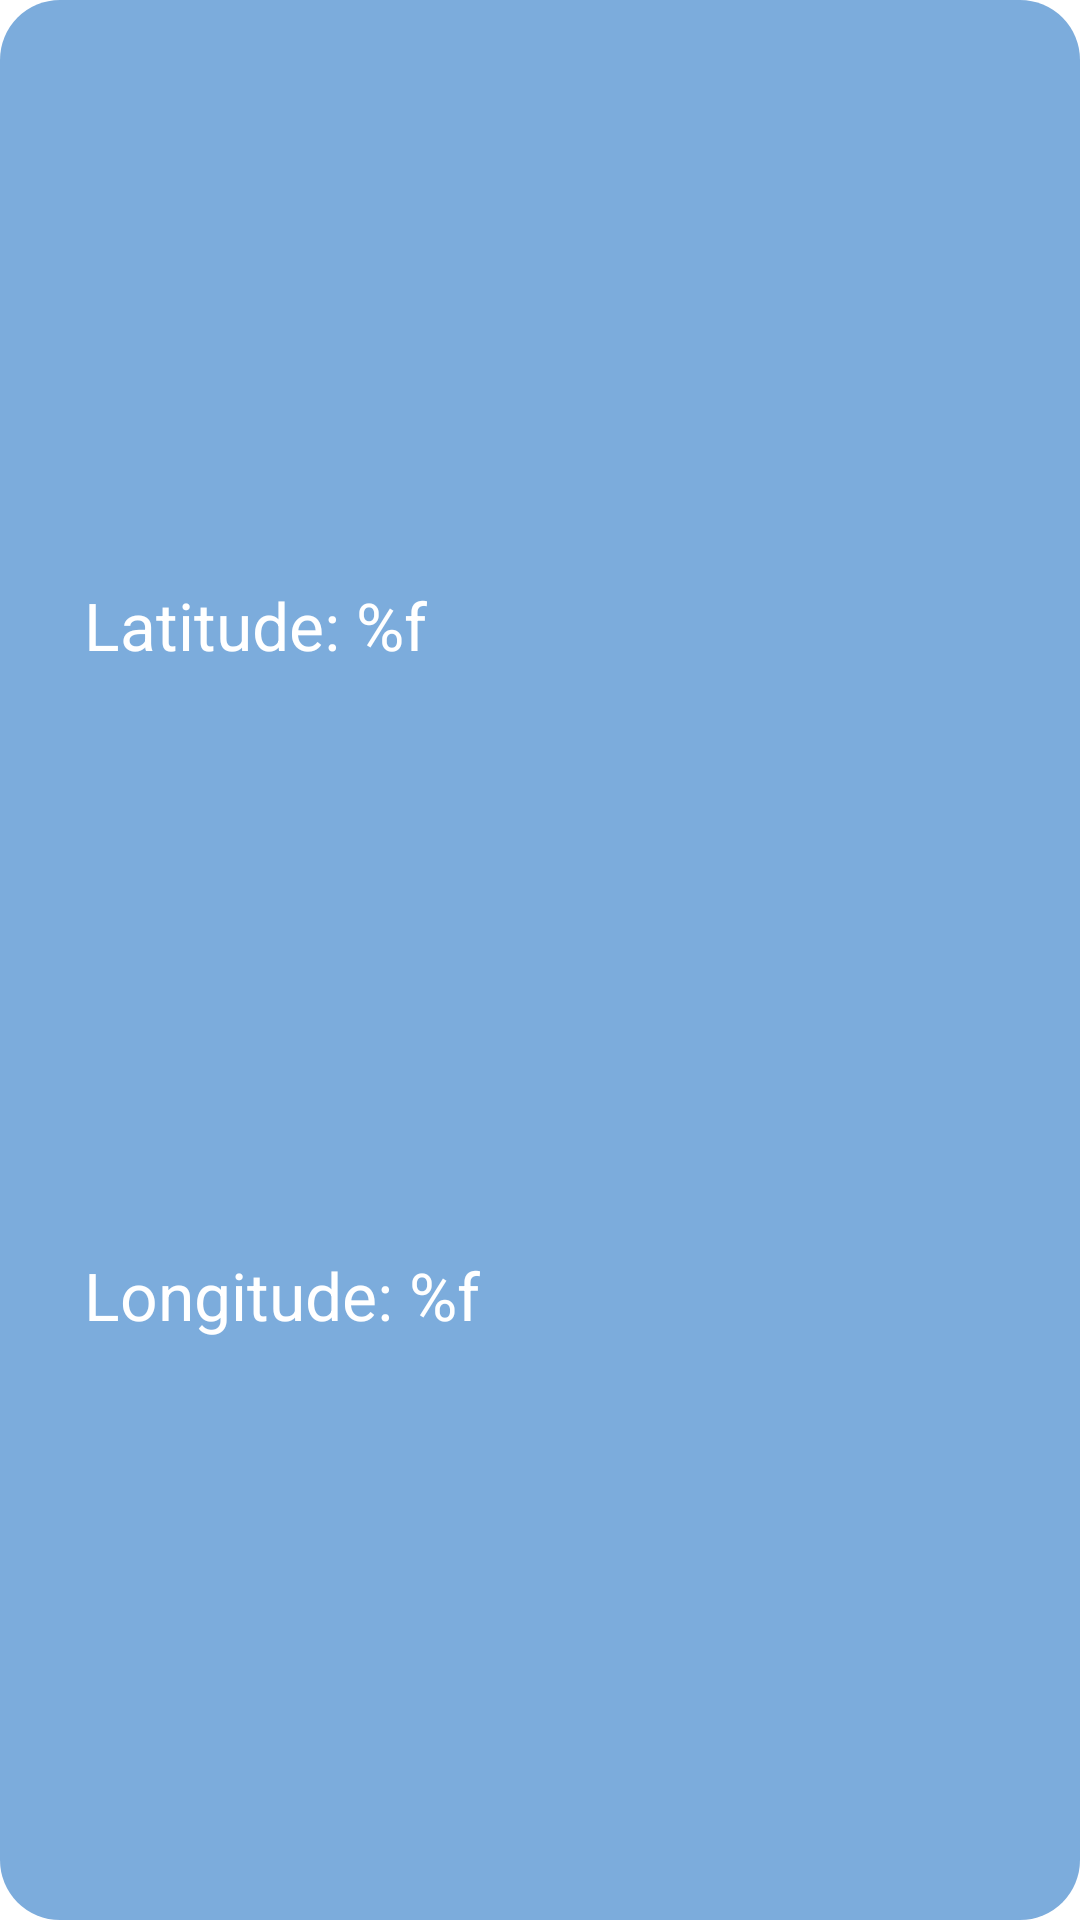

This screen was rendered from an Android layout file. Write that file and the resources it references.
<!-- AndroidManifest.xml: application theme Theme.LocationTrackingApp -->
<!-- res/layout/rv_item.xml -->
<?xml version="1.0" encoding="utf-8"?>
<androidx.constraintlayout.widget.ConstraintLayout xmlns:android="http://schemas.android.com/apk/res/android"
    xmlns:app="http://schemas.android.com/apk/res-auto"
    android:layout_width="match_parent"
    android:layout_height="wrap_content"
    android:layout_marginHorizontal="@dimen/default_margin_small"
    android:layout_marginVertical="@dimen/default_margin_small"
    android:background="@drawable/bg_round">

    <androidx.appcompat.widget.AppCompatTextView
        android:id="@+id/text_view_rv_item_latitude"
        android:layout_width="wrap_content"
        android:layout_height="wrap_content"
        android:layout_marginVertical="@dimen/default_margin_middle"
        android:layout_marginStart="@dimen/default_margin_big"
        android:text="@string/value_latitude"
        android:textColor="@color/white"
        android:textSize="@dimen/default_text_size_small"
        app:layout_constraintBottom_toTopOf="@id/text_view_rv_item_longitude"
        app:layout_constraintStart_toStartOf="parent"
        app:layout_constraintTop_toTopOf="parent" />

    <androidx.appcompat.widget.AppCompatTextView
        android:id="@+id/text_view_rv_item_longitude"
        android:layout_width="wrap_content"
        android:layout_height="wrap_content"
        android:layout_marginStart="@dimen/default_margin_big"
        android:layout_marginBottom="@dimen/default_margin_middle"
        android:text="@string/value_longitude"
        android:textColor="@color/white"
        android:textSize="@dimen/default_text_size_small"
        app:layout_constraintBottom_toBottomOf="parent"
        app:layout_constraintStart_toStartOf="parent"
        app:layout_constraintTop_toBottomOf="@id/text_view_rv_item_latitude" />

</androidx.constraintlayout.widget.ConstraintLayout>
<!-- resources referenced by this layout -->
<resources>
  <color name="white">#FFFFFFFF</color>
  <dimen name="default_margin_big">28dp</dimen>
  <dimen name="default_margin_middle">8dp</dimen>
  <dimen name="default_margin_small">4dp</dimen>
  <dimen name="default_text_size_small">22sp</dimen>
  <!-- drawable bg_round (drawable) -->
  <?xml version="1.0" encoding="utf-8"?>
  <shape xmlns:android="http://schemas.android.com/apk/res/android">
      <corners android:radius="20dp" />
      <solid android:color="#7CACDC"/>
  </shape>
  <string name="value_latitude">Latitude: %f</string>
  <string name="value_longitude">Longitude: %f</string>
  <style name="Theme.LocationTrackingApp" parent="Theme.MaterialComponents.DayNight.DarkActionBar">
          
          <item name="colorPrimary">@color/purple_500</item>
          <item name="colorPrimaryVariant">@color/purple_700</item>
          <item name="colorOnPrimary">@color/white</item>
          
          <item name="colorSecondary">@color/teal_200</item>
          <item name="colorSecondaryVariant">@color/teal_700</item>
          <item name="colorOnSecondary">@color/black</item>
          
          <item name="android:statusBarColor" tools:targetApi="l">?attr/colorPrimaryVariant</item>
          <item name="drawerArrowStyle">@style/DrawerArrowStyle</item>
          <item name="windowNoTitle">true</item>
          <item name="windowActionBar">false</item>
      </style>
  <color name="purple_500">#FF6200EE</color>
  <color name="purple_700">#FF3700B3</color>
  <color name="teal_200">#FF03DAC5</color>
  <color name="teal_700">#FF018786</color>
  <color name="black">#FF000000</color>
  <style name="DrawerArrowStyle" parent="@style/Widget.AppCompat.DrawerArrowToggle">
          <item name="spinBars">true</item>
          <item name="color">@android:color/white</item>
      </style>
</resources>
